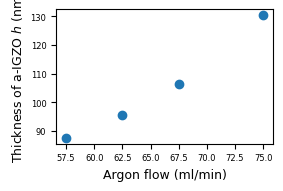

Reproduce this figure in Python.
import numpy as np
import matplotlib.pyplot as plt
from scipy.optimize import curve_fit
from scipy.constants import constants
import pandas as pd
#import xlrd
import os
import sys
import matplotlib as mpl

def linear(x, a, b):
    return a * x + b

cm = 1/2.54
plt.figure(figsize= (7.3*cm,5*cm),dpi=300)
settings = {"xtick.labelsize": 6,
            "ytick.labelsize": 6,
            "font.size": 9,
            "legend.fontsize": 6,
            "font.family":['Arial']
            }
mpl.rcParams.update(settings)

meanT = [130.4,106.3,95.75,87.7]
oxygen = [9,18,24,30]    
argon = [75, 67.5, 62.5, 57.5]    
plt.plot(argon,meanT,'o')
   
plt.xlabel('Argon flow (ml/min)')
plt.ylabel('Thickness of a-IGZO $h$ (nm)')
plt.tight_layout()

plt.savefig('Thickness vs Argon Flow.png')
